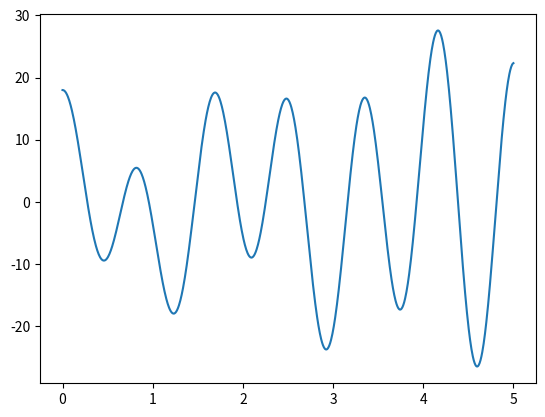
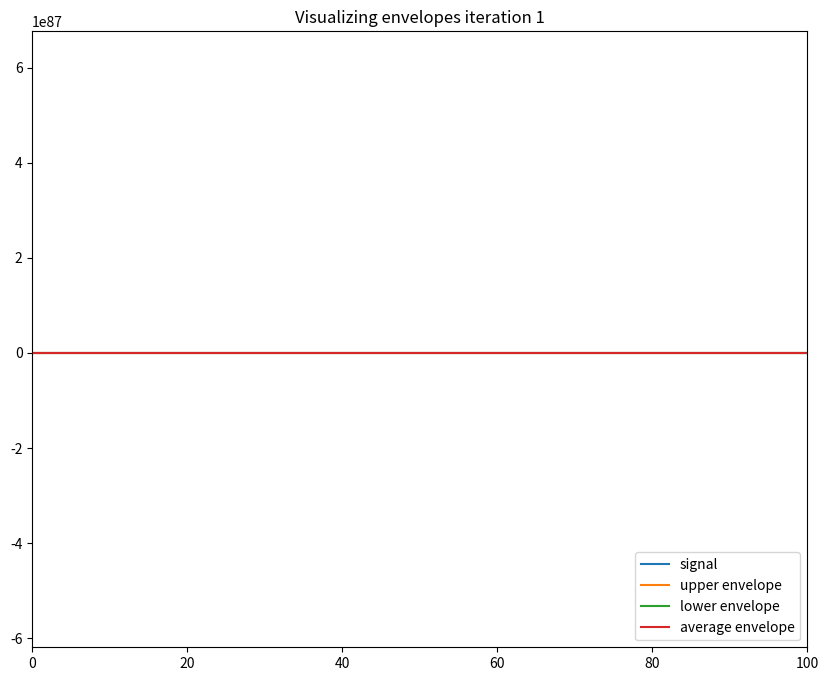

Python code for these plots, in order: (Note: this script raises an exception after producing the figures.)
from scipy.signal import find_peaks
from scipy.interpolate import interp1d
import matplotlib.pyplot as plt
import numpy as np


def EMD(input_signal, max_iterations=10, zero_padding = False):
    imf_list = []
    xAxis = np.linspace(0, len(input_signal), len(input_signal))
    res = input_signal
    while len(imf_list) < max_iterations:
        upper_peaks, p = find_peaks(res)
        lower_peaks, p = find_peaks(-res)

        interp_upper = interp1d(upper_peaks, res[upper_peaks], kind = "cubic", fill_value="extrapolate")
        interp_lower = interp1d(lower_peaks, res[lower_peaks], kind = "cubic", fill_value="extrapolate")

        upper_envelope = interp_upper(xAxis)
        lower_envelope = interp_lower(xAxis)

        if zero_padding:
            upper_envelope[0:5] = 0
            upper_envelope[-5:] = 0
            lower_envelope[0:5] = 0
            lower_envelope[-5:] = 0

        res_old = res
        res = (upper_envelope + lower_envelope)/2
        imf = res_old - res

        imf_list.append(imf)

        plt.figure(figsize=(10, 8))
        plt.plot(xAxis, res_old, label='signal')
        plt.plot(xAxis, upper_envelope, label='upper envelope')
        plt.plot(xAxis, lower_envelope, label='lower envelope')
        plt.plot(xAxis, res, label='average envelope')
        plt.title('Visualizing envelopes iteration ' + str(len(imf_list)))
        plt.xlim(0, 100)
        plt.legend(loc='lower right')

    return res, imf_list

np.random.seed(0)
#input_signal = np.random.randn(500)

def f(t):
    return 10*np.exp(.2*t)*np.cos(2.4*np.pi*t) + 8*np.exp(-.1*t)*np.cos(np.pi*t)

t = np.linspace(0, 5, 1000)

plt.figure()
plt.plot(t, f(t))

input_signal = np.array([f(x) for x in range(len(t))])

res, imf_list = EMD(input_signal, max_iterations=2)


#xAxis = np.linspace(0, len(input_signal), len(input_signal))
#plt.figure()
#for i in range(len(imf_list)):
#    plt.subplot((len(imf_list)+1)//2 + 1, 2, i+1)
#    plt.plot(xAxis, imf_list[i])
#    plt.title("imf"+str(i+1))


#plt.subplot((len(imf_list)+1)//2 + 1, 2, len(imf_list)+1)
#plt.plot(xAxis, res)
#plt.title("res")

#plt.plot(xAxis, input_signal)
#plt.plot(xAxis, imf_list[0])

#plt.plot(xAxis, res, label="res")
#plt.plot(xAxis, sig)
#plt.plot(upper_peaks, sig[upper_peaks], "o")
#plt.plot(lower_peaks, sig[lower_peaks], "o")
#plt.plot(xAxis, upper_envelope)
#plt.plot(xAxis, lower_envelope)
#plt.plot(xAxis, res, label = "res")
#plt.plot(xAxis, imf, label = "imf")
#plt.xlabel("Sample")
#plt.legend()

plt.show()